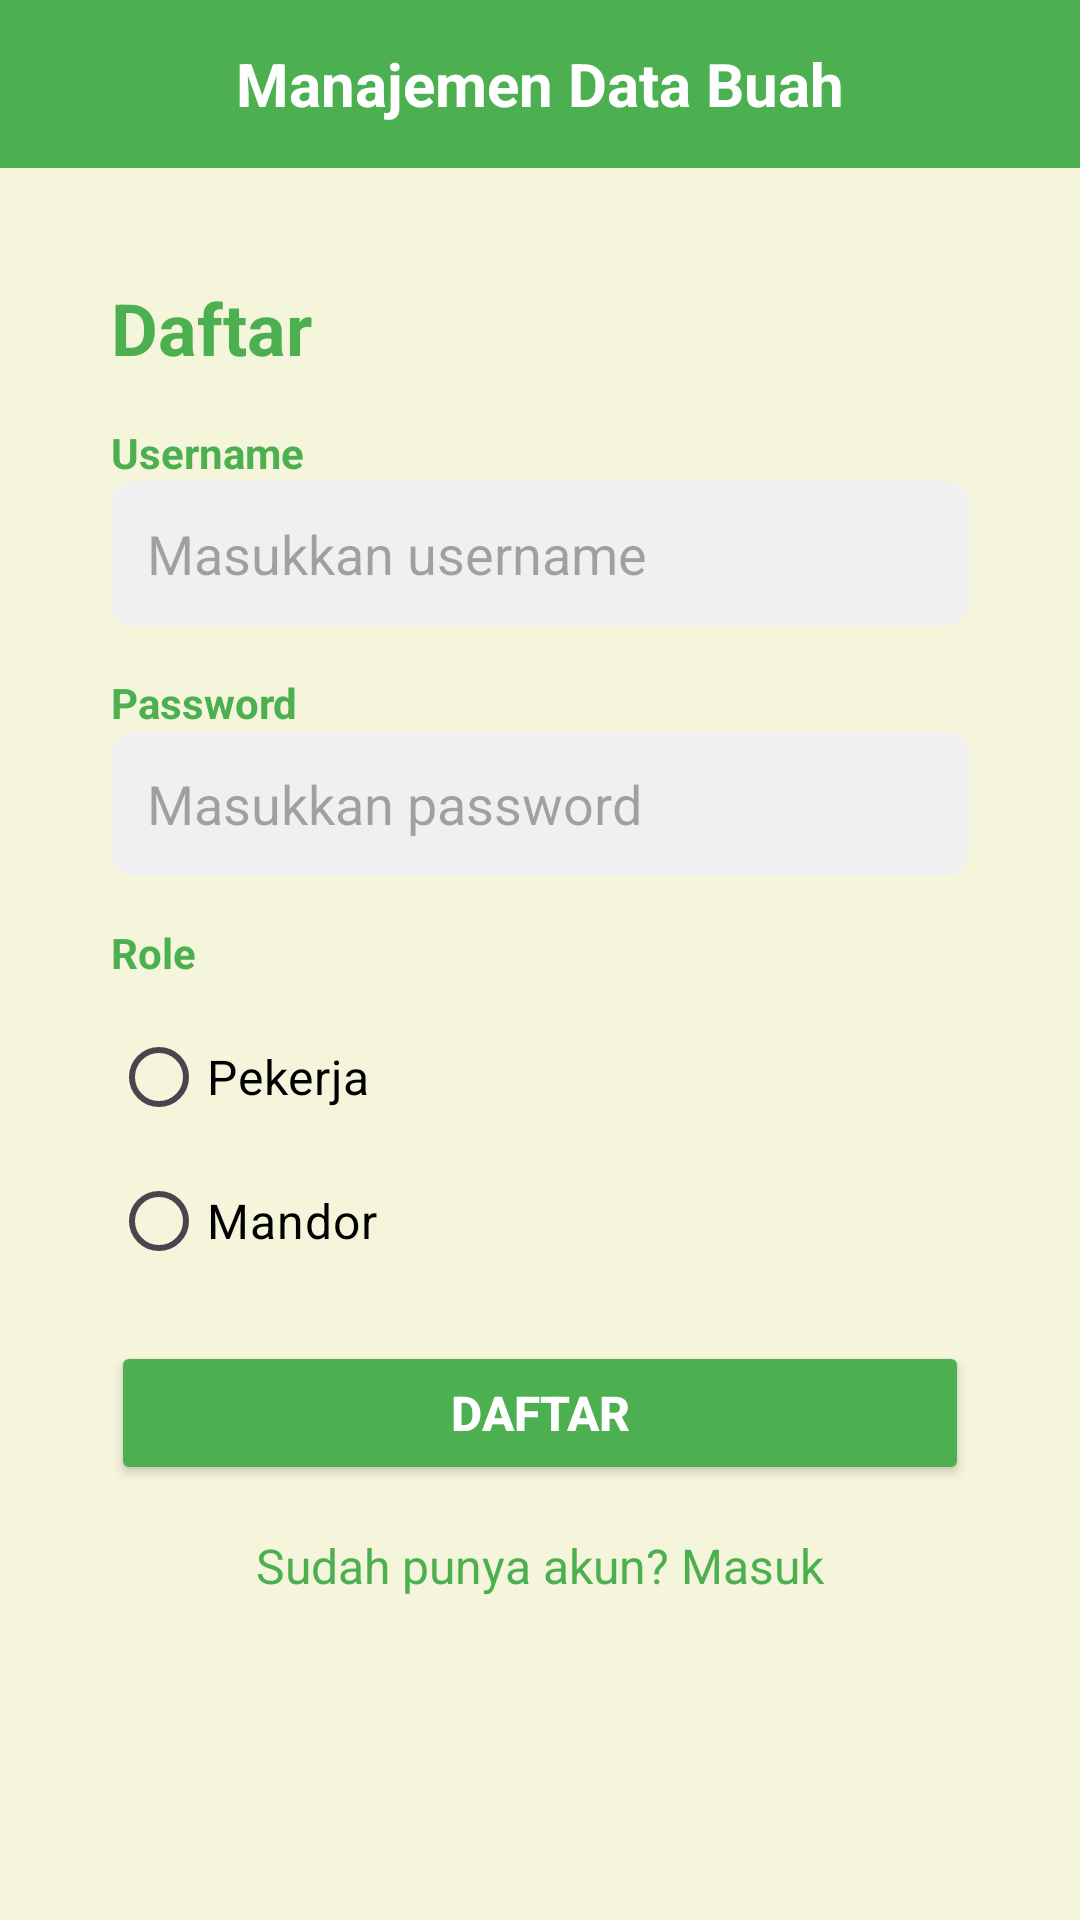

Here is an Android app screen rendered from its layout file. Give the layout XML and the strings, colors and styles it references.
<!-- AndroidManifest.xml: application theme Theme.DataBuahPKS -->
<!-- res/layout/activity_sign_up.xml -->
<?xml version="1.0" encoding="utf-8"?>
<RelativeLayout xmlns:android="http://schemas.android.com/apk/res/android"
    xmlns:tools="http://schemas.android.com/tools"
    android:layout_width="match_parent"
    android:layout_height="match_parent"
    android:background="@color/background"
    tools:context=".SignUpActivity">

    <TextView
        android:id="@+id/headerTitle"
        android:layout_width="match_parent"
        android:layout_height="56dp"
        android:background="#4CAF50"
        android:gravity="center_vertical|center"
        android:paddingStart="16dp"
        android:paddingEnd="16dp"
        android:text="Manajemen Data Buah"
        android:textColor="@android:color/white"
        android:textSize="20sp"
        android:textStyle="bold" />

    <ScrollView
        android:id="@+id/scrollView"
        android:layout_width="match_parent"
        android:layout_height="match_parent"
        android:layout_below="@+id/headerTitle"
        android:padding="16dp">

        <LinearLayout
            android:layout_width="match_parent"
            android:layout_height="wrap_content"
            android:orientation="vertical">

            <LinearLayout
                android:layout_width="match_parent"
                android:layout_height="wrap_content"
                android:background="@drawable/form_card_bg"
                android:elevation="6dp"
                android:orientation="vertical"
                android:padding="16dp"
                android:layout_marginBottom="24dp"
                android:layout_marginTop="5dp"
                android:layout_marginRight="5dp"
                android:layout_marginLeft="5dp">

                <TextView
                    android:layout_width="wrap_content"
                    android:layout_height="wrap_content"
                    android:text="Daftar"
                    android:textStyle="bold"
                    android:textColor="#4CAF50"
                    android:textSize="24sp" />

                <TextView
                    android:layout_width="wrap_content"
                    android:layout_height="wrap_content"
                    android:layout_marginTop="16dp"
                    android:text="Username"
                    android:textStyle="bold"
                    android:textColor="#4CAF50" />

                <EditText
                    android:id="@+id/edtUsername"
                    android:layout_width="match_parent"
                    android:layout_height="wrap_content"
                    android:hint="Masukkan username"
                    android:inputType="text"
                    android:background="@drawable/edittext_bg"
                    android:padding="12dp"
                    android:layout_marginBottom="16dp" />

                <TextView
                    android:layout_width="wrap_content"
                    android:layout_height="wrap_content"
                    android:text="Password"
                    android:textStyle="bold"
                    android:textColor="#4CAF50" />

                <EditText
                    android:id="@+id/edtPassword"
                    android:layout_width="match_parent"
                    android:layout_height="wrap_content"
                    android:hint="Masukkan password"
                    android:inputType="textPassword"
                    android:background="@drawable/edittext_bg"
                    android:padding="12dp"
                    android:layout_marginBottom="16dp" />

                <TextView
                    android:layout_width="wrap_content"
                    android:layout_height="wrap_content"
                    android:text="Role"
                    android:textStyle="bold"
                    android:textColor="#4CAF50" />

                <RadioGroup
                    android:id="@+id/radioGroupRole"
                    android:layout_width="match_parent"
                    android:layout_height="wrap_content"
                    android:layout_marginTop="8dp"
                    android:layout_marginBottom="16dp"
                    android:orientation="vertical">

                    <RadioButton
                        android:id="@+id/radioPekerja"
                        android:layout_width="wrap_content"
                        android:layout_height="wrap_content"
                        android:text="Pekerja"
                        android:textColor="@color/black"
                        android:textSize="16sp" />

                    <RadioButton
                        android:id="@+id/radioMandor"
                        android:layout_width="wrap_content"
                        android:layout_height="wrap_content"
                        android:text="Mandor"
                        android:textColor="@color/black"
                        android:textSize="16sp" />
                </RadioGroup>

                <Button
                    android:id="@+id/btnSignUp"
                    android:layout_width="match_parent"
                    android:layout_height="wrap_content"
                    android:text="Daftar"
                    android:backgroundTint="#4CAF50"
                    android:textColor="#FFFFFF"
                    android:textSize="16sp"
                    android:textStyle="bold" />

                <TextView
                    android:id="@+id/txtSignIn"
                    android:layout_width="wrap_content"
                    android:layout_height="wrap_content"
                    android:layout_gravity="center"
                    android:layout_marginTop="16dp"
                    android:text="Sudah punya akun? Masuk"
                    android:textColor="#4CAF50"
                    android:textSize="16sp" />
            </LinearLayout>
        </LinearLayout>
    </ScrollView>
</RelativeLayout>
<!-- resources referenced by this layout -->
<resources>
  <color name="background">#F5F5DC</color>
  <color name="black">#FF000000</color>
  <!-- drawable edittext_bg (drawable) -->
  <shape xmlns:android="http://schemas.android.com/apk/res/android">
      <solid android:color="#F0F0F0"/>
      <corners android:radius="8dp"/>
  </shape>
  <style name="Theme.DataBuahPKS" parent="Theme.Material3.DayNight.NoActionBar">
          
          <item name="colorPrimary">#4CAF50</item>
          <item name="colorPrimaryVariant">#2E7D32</item>
          <item name="colorOnPrimary">#FFFFFF</item>
  
          
          <item name="colorSecondary">#8D6E63</item>
          <item name="colorSecondaryVariant">#5D4037</item>
          <item name="colorOnSecondary">#FFFFFF</item>
  
          
          <item name="android:colorBackground">#F5F5DC</item>
          <item name="colorSurface">#E8F5E9</item>
          <item name="colorOnSurface">#2E7D32</item>
  
          
          <item name="colorError">#F44336</item>
  
          <item name="android:fontFamily">@font/nunito</item>
          <item name="fontFamily">@font/nunito</item>
      </style>
</resources>
